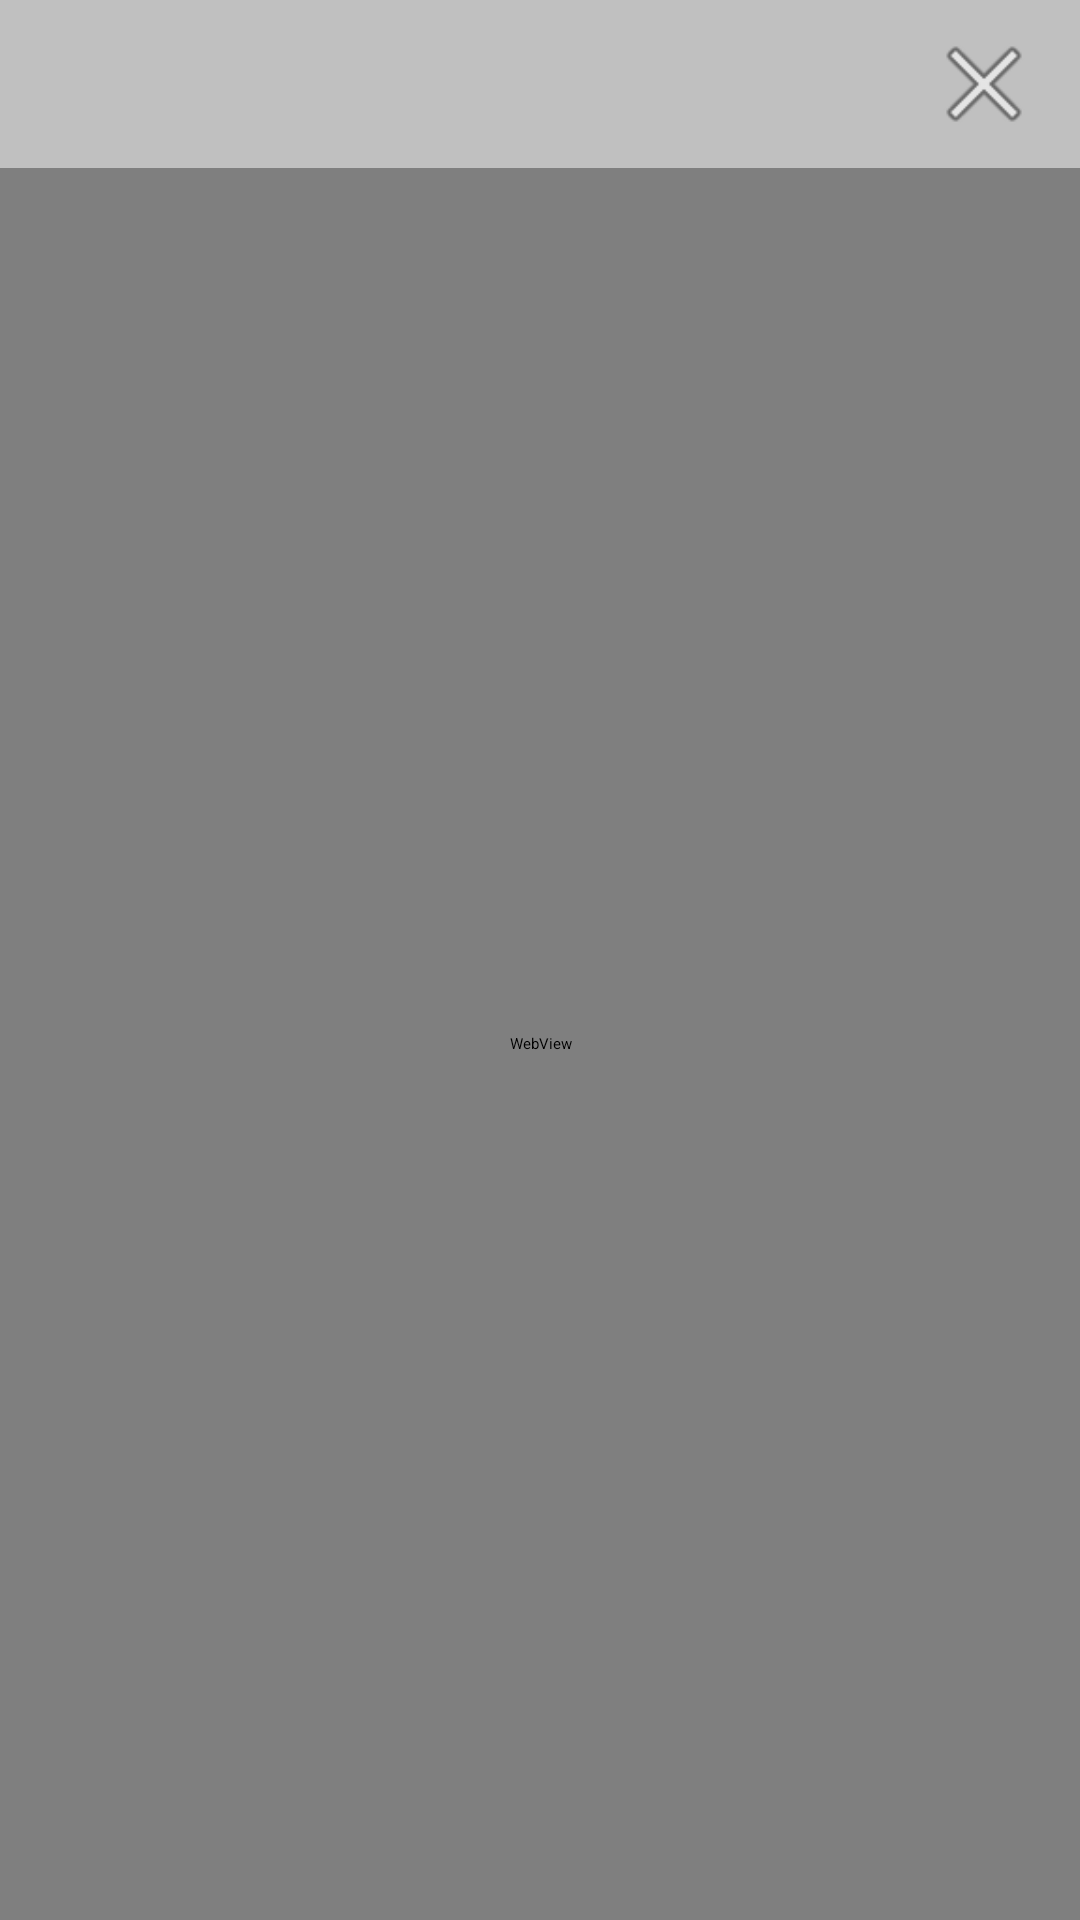

Android layout source for this screen:
<!-- AndroidManifest.xml: application theme Theme.MemberList -->
<!-- res/layout/activity_webview.xml -->
<?xml version="1.0" encoding="utf-8"?>

<LinearLayout xmlns:android="http://schemas.android.com/apk/res/android"
    xmlns:app="http://schemas.android.com/apk/res-auto"
    android:layout_width="match_parent"
    android:layout_height="match_parent"
    android:orientation="vertical">

    <RelativeLayout
        android:layout_width="match_parent"
        android:layout_height="56dp"
        android:background="@color/grey"
        android:padding="8dp">

        <TextView
            android:id="@+id/title_text_view"
            android:layout_width="wrap_content"
            android:layout_height="wrap_content"
            android:layout_alignParentStart="true"
            android:layout_centerVertical="true"
            android:layout_marginStart="8dp"
            android:layout_toStartOf="@id/close_button"
            android:ellipsize="end"
            android:maxLines="1"
            android:textColor="@android:color/black"
            android:textSize="18sp" />

        <ImageButton
            android:id="@+id/close_button"
            android:layout_width="48dp"
            android:layout_height="48dp"
            android:layout_alignParentEnd="true"
            android:layout_centerVertical="true"
            android:background="?attr/selectableItemBackgroundBorderless"
            android:contentDescription="@string/close"
            android:src="@android:drawable/ic_menu_close_clear_cancel"
            app:tint="@android:color/black" />

    </RelativeLayout>

    <WebView
        android:id="@+id/web_view"
        android:layout_width="match_parent"
        android:layout_height="match_parent" />

</LinearLayout>
<!-- resources referenced by this layout -->
<resources>
  <color name="grey">#FFC0C0C0</color>
  <style name="Theme.MemberList" parent="android:Theme.Material.Light.NoActionBar" />
</resources>
